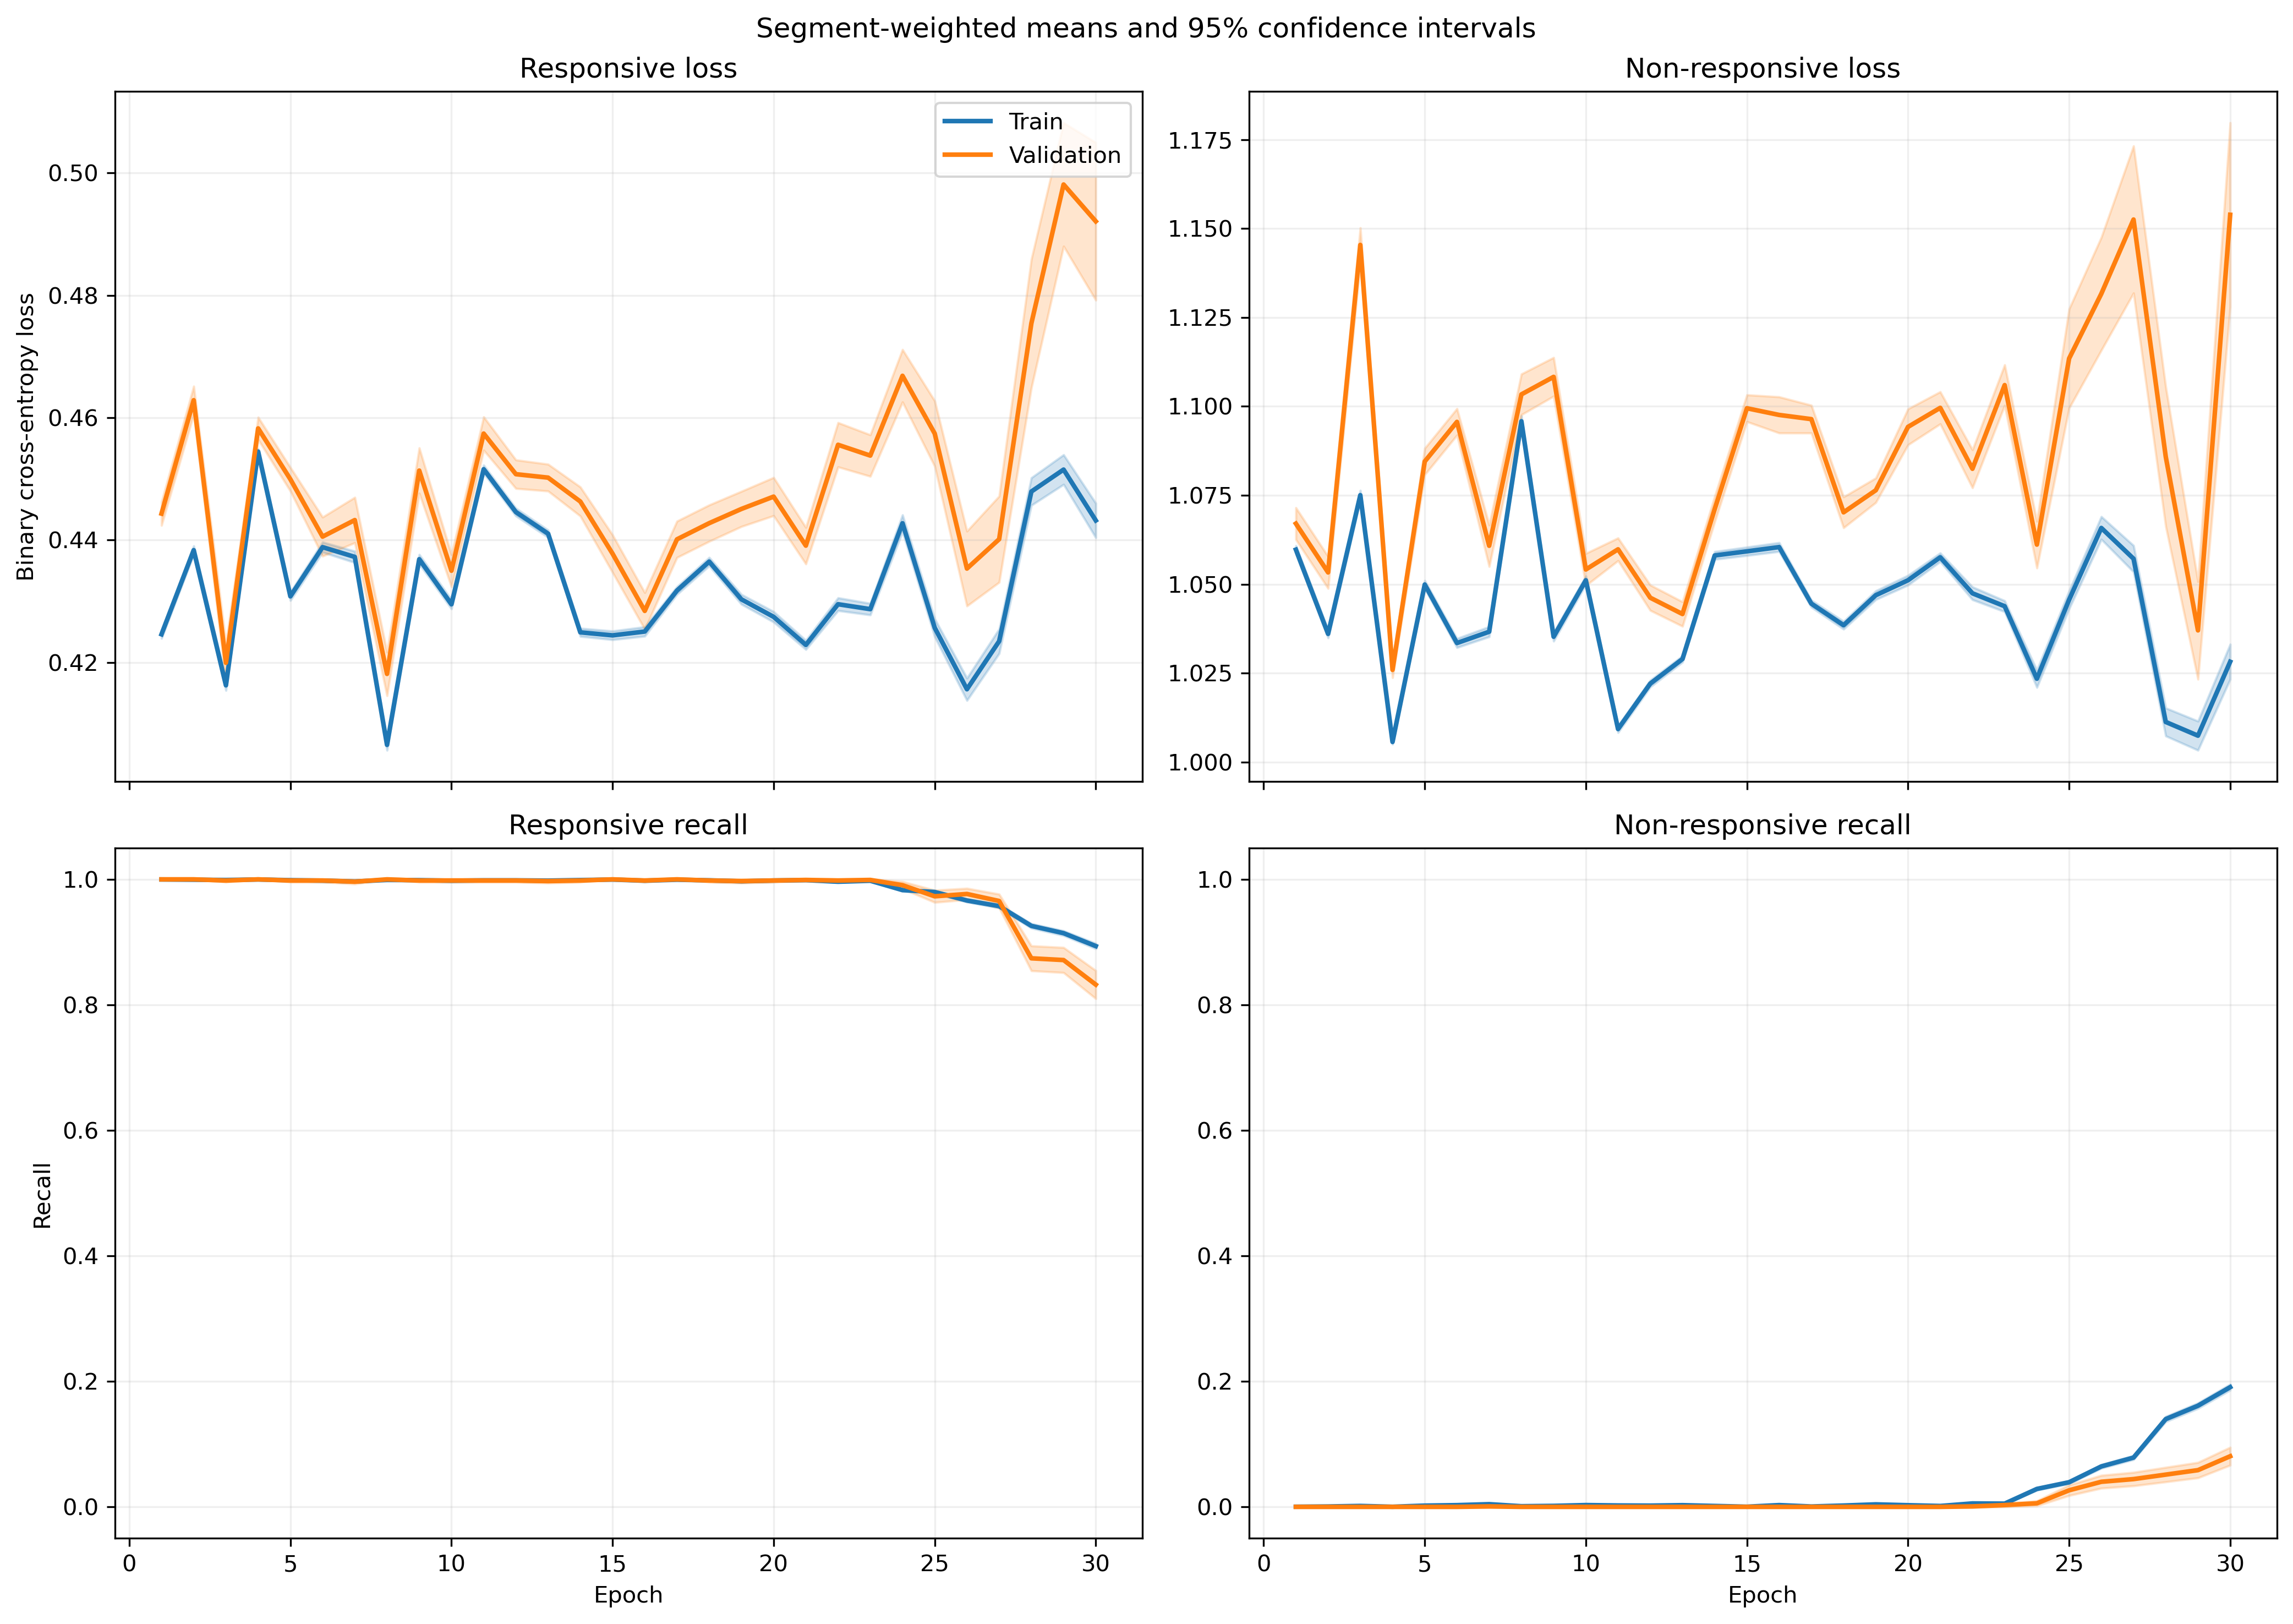

Values plotted in this chart, from the file beside it:
fold, epoch, split, r_loss, r_loss_count, r_loss_sum, r_loss_sum_sq, r_recall, r_recall_count, r_recall_sum, r_recall_sum_sq, nr_loss, nr_loss_count, nr_loss_sum, nr_loss_sum_sq, nr_recall, nr_recall_count, nr_recall_sum, nr_recall_sum_sq
1, 1, train, 0.438, 1063, 465.6, 207.4, 1.0, 1063, 1063, 1063, 1.032, 1401, 1446, 1505, 0.0, 1401, 0.0, 0.0
1, 1, validation, 0.4497, 10, 4.497, 2.049, 1.0, 10, 10.0, 10.0, , 0, 0.0, 0.0, , 0, 0.0, 0.0
1, 2, train, 0.4741, 1063, 504, 239.3, 1.0, 1063, 1063, 1063, 0.9712, 1401, 1361, 1322, 0.0, 1401, 0.0, 0.0
1, 2, validation, 0.4765, 10, 4.765, 2.272, 1.0, 10, 10.0, 10.0, , 0, 0.0, 0.0, , 0, 0.0, 0.0
1, 3, train, 0.4879, 1063, 518.6, 254.2, 1.0, 1063, 1063, 1063, 0.9477, 1401, 1328, 1262, 0.0, 1401, 0.0, 0.0
1, 3, validation, 0.4912, 10, 4.912, 2.421, 1.0, 10, 10.0, 10.0, , 0, 0.0, 0.0, , 0, 0.0, 0.0
1, 4, train, 0.4822, 1063, 512.6, 248, 1.0, 1063, 1063, 1063, 0.957, 1401, 1341, 1285, 0.0, 1401, 0.0, 0.0
1, 4, validation, 0.4854, 10, 4.854, 2.362, 1.0, 10, 10.0, 10.0, , 0, 0.0, 0.0, , 0, 0.0, 0.0
1, 5, train, 0.4937, 1063, 524.8, 259.8, 1.0, 1063, 1063, 1063, 0.9388, 1401, 1315, 1237, 0.0, 1401, 0.0, 0.0
1, 5, validation, 0.4964, 10, 4.964, 2.469, 1.0, 10, 10.0, 10.0, , 0, 0.0, 0.0, , 0, 0.0, 0.0
1, 6, train, 0.4898, 1063, 520.7, 256, 1.0, 1063, 1063, 1063, 0.9446, 1401, 1323, 1253, 0.0, 1401, 0.0, 0.0
1, 6, validation, 0.4927, 10, 4.927, 2.434, 1.0, 10, 10.0, 10.0, , 0, 0.0, 0.0, , 0, 0.0, 0.0
1, 7, train, 0.4765, 1063, 506.5, 242.8, 1.0, 1063, 1063, 1063, 0.9656, 1401, 1353, 1311, 0.0, 1401, 0.0, 0.0
1, 7, validation, 0.48, 10, 4.8, 2.315, 1.0, 10, 10.0, 10.0, , 0, 0.0, 0.0, , 0, 0.0, 0.0
1, 8, train, 0.4626, 1063, 491.8, 232.4, 0.9981, 1063, 1061, 1061, 0.9894, 1401, 1386, 1387, 0.0007138, 1401, 1.0, 1.0
1, 8, validation, 0.4701, 10, 4.701, 2.246, 1.0, 10, 10.0, 10.0, , 0, 0.0, 0.0, , 0, 0.0, 0.0
1, 9, train, 0.4693, 1063, 498.9, 236.5, 1.0, 1063, 1063, 1063, 0.9768, 1401, 1369, 1344, 0.0, 1401, 0.0, 0.0
1, 9, validation, 0.4744, 10, 4.744, 2.267, 1.0, 10, 10.0, 10.0, , 0, 0.0, 0.0, , 0, 0.0, 0.0
1, 10, train, 0.471, 1063, 500.7, 237.9, 1.0, 1063, 1063, 1063, 0.974, 1401, 1365, 1336, 0.0, 1401, 0.0, 0.0
1, 10, validation, 0.4758, 10, 4.758, 2.278, 1.0, 10, 10.0, 10.0, , 0, 0.0, 0.0, , 0, 0.0, 0.0
1, 11, train, 0.5021, 1063, 533.8, 269.6, 1.0, 1063, 1063, 1063, 0.9246, 1401, 1295, 1202, 0.0, 1401, 0.0, 0.0
1, 11, validation, 0.5056, 10, 5.056, 2.566, 1.0, 10, 10.0, 10.0, , 0, 0.0, 0.0, , 0, 0.0, 0.0
1, 12, train, 0.4675, 1063, 497, 233.6, 1.0, 1063, 1063, 1063, 0.9799, 1401, 1373, 1349, 0.0, 1401, 0.0, 0.0
1, 12, validation, 0.471, 10, 4.71, 2.226, 1.0, 10, 10.0, 10.0, , 0, 0.0, 0.0, , 0, 0.0, 0.0
1, 13, train, 0.4786, 1063, 508.8, 244, 1.0, 1063, 1063, 1063, 0.9626, 1401, 1349, 1300, 0.0, 1401, 0.0, 0.0
1, 13, validation, 0.4804, 10, 4.804, 2.31, 1.0, 10, 10.0, 10.0, , 0, 0.0, 0.0, , 0, 0.0, 0.0
1, 14, train, 0.4328, 1063, 460.1, 200.4, 1.0, 1063, 1063, 1063, 1.04, 1401, 1457, 1521, 0.0, 1401, 0.0, 0.0
1, 14, validation, 0.4374, 10, 4.374, 1.921, 1.0, 10, 10.0, 10.0, , 0, 0.0, 0.0, , 0, 0.0, 0.0
1, 15, train, 0.4513, 1063, 479.7, 217.5, 1.0, 1063, 1063, 1063, 1.007, 1401, 1411, 1424, 0.0, 1401, 0.0, 0.0
1, 15, validation, 0.4569, 10, 4.569, 2.094, 1.0, 10, 10.0, 10.0, , 0, 0.0, 0.0, , 0, 0.0, 0.0
1, 16, train, 0.4607, 1063, 489.7, 225.9, 1.0, 1063, 1063, 1063, 0.992, 1401, 1390, 1380, 0.0, 1401, 0.0, 0.0
1, 16, validation, 0.465, 10, 4.65, 2.164, 1.0, 10, 10.0, 10.0, , 0, 0.0, 0.0, , 0, 0.0, 0.0
1, 17, train, 0.452, 1063, 480.4, 218.7, 1.0, 1063, 1063, 1063, 1.004, 1401, 1407, 1418, 0.0, 1401, 0.0, 0.0
1, 17, validation, 0.4621, 10, 4.621, 2.144, 1.0, 10, 10.0, 10.0, , 0, 0.0, 0.0, , 0, 0.0, 0.0
1, 18, train, 0.4945, 1063, 525.6, 260.7, 1.0, 1063, 1063, 1063, 0.9351, 1401, 1310, 1227, 0.0, 1401, 0.0, 0.0
1, 18, validation, 0.5019, 10, 5.019, 2.523, 1.0, 10, 10.0, 10.0, , 0, 0.0, 0.0, , 0, 0.0, 0.0
1, 19, train, 0.4461, 1063, 474.2, 217.1, 0.9991, 1063, 1062, 1062, 1.014, 1401, 1421, 1460, 0.002141, 1401, 3.0, 3.0
1, 19, validation, 0.4636, 10, 4.636, 2.181, 1.0, 10, 10.0, 10.0, , 0, 0.0, 0.0, , 0, 0.0, 0.0
1, 20, train, 0.4341, 1063, 461.5, 201.3, 1.0, 1063, 1063, 1063, 1.034, 1401, 1449, 1503, 0.0, 1401, 0.0, 0.0
1, 20, validation, 0.4451, 10, 4.451, 1.985, 1.0, 10, 10.0, 10.0, , 0, 0.0, 0.0, , 0, 0.0, 0.0
1, 21, train, 0.4533, 1063, 481.8, 220.8, 1.0, 1063, 1063, 1063, 0.9966, 1401, 1396, 1400, 0.0, 1401, 0.0, 0.0
1, 21, validation, 0.473, 10, 4.73, 2.248, 1.0, 10, 10.0, 10.0, , 0, 0.0, 0.0, , 0, 0.0, 0.0
1, 22, train, 0.4773, 1063, 507.4, 245.2, 1.0, 1063, 1063, 1063, 0.952, 1401, 1334, 1280, 0.0, 1401, 0.0, 0.0
1, 22, validation, 0.5023, 10, 5.023, 2.535, 1.0, 10, 10.0, 10.0, , 0, 0.0, 0.0, , 0, 0.0, 0.0
1, 23, train, 0.5007, 1063, 532.3, 271.3, 0.9962, 1063, 1059, 1059, 0.9097, 1401, 1275, 1175, 0.0157, 1401, 22.0, 22.0
1, 23, validation, 0.5404, 10, 5.404, 2.96, 1.0, 10, 10.0, 10.0, , 0, 0.0, 0.0, , 0, 0.0, 0.0
1, 24, train, 0.4028, 1063, 428.1, 242.5, 0.8542, 1063, 908.0, 908.0, 1.133, 1401, 1587, 2264, 0.2698, 1401, 378.0, 378.0
1, 24, validation, 0.5952, 10, 5.952, 4.115, 0.6, 10, 6.0, 6.0, , 0, 0.0, 0.0, , 0, 0.0, 0.0
1, 25, train, 0.3919, 1063, 416.6, 211.9, 0.8975, 1063, 954.0, 954.0, 1.113, 1401, 1560, 2046, 0.2227, 1401, 312.0, 312.0
1, 25, validation, 0.5521, 10, 5.521, 3.446, 0.7, 10, 7.0, 7.0, , 0, 0.0, 0.0, , 0, 0.0, 0.0
1, 26, train, 0.4937, 1063, 524.8, 339.6, 0.7573, 1063, 805.0, 805.0, 0.9369, 1401, 1313, 1543, 0.3883, 1401, 544.0, 544.0
1, 26, validation, 0.7008, 10, 7.008, 5.44, 0.5, 10, 5.0, 5.0, , 0, 0.0, 0.0, , 0, 0.0, 0.0
1, 27, train, 0.4544, 1063, 483, 332.5, 0.7441, 1063, 791.0, 791.0, 1.067, 1401, 1495, 2200, 0.404, 1401, 566.0, 566.0
1, 27, validation, 0.7066, 10, 7.066, 5.741, 0.6, 10, 6.0, 6.0, , 0, 0.0, 0.0, , 0, 0.0, 0.0
1, 28, train, 0.5693, 1063, 605.2, 425.4, 0.6896, 1063, 733.0, 733.0, 0.8095, 1401, 1134, 1125, 0.4768, 1401, 668.0, 668.0
1, 28, validation, 0.7636, 10, 7.636, 6.249, 0.4, 10, 4.0, 4.0, , 0, 0.0, 0.0, , 0, 0.0, 0.0
1, 29, train, 0.4714, 1063, 501.1, 331.9, 0.7723, 1063, 821.0, 821.0, 0.9719, 1401, 1362, 1697, 0.3926, 1401, 550.0, 550.0
1, 29, validation, 0.6951, 10, 6.951, 5.419, 0.5, 10, 5.0, 5.0, , 0, 0.0, 0.0, , 0, 0.0, 0.0
1, 30, train, 0.4413, 1063, 469.1, 326, 0.7526, 1063, 800.0, 800.0, 1.064, 1401, 1491, 2151, 0.4047, 1401, 567.0, 567.0
1, 30, validation, 0.7059, 10, 7.059, 5.705, 0.5, 10, 5.0, 5.0, , 0, 0.0, 0.0, , 0, 0.0, 0.0
... 1,140 more rows
